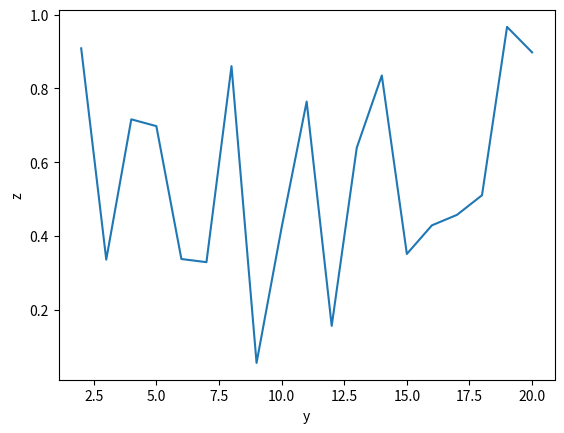

Reproduce this figure in Python.
import matplotlib.pyplot as plt
import numpy as np
y = [] 
for i in range (1,20):
   x= i+1
   y.append(x)
z =np.random.rand(19)
plt.plot(y, z) 
plt.xlabel("y")
plt.ylabel("z")
plt.show()
print ("just added this line")

 

